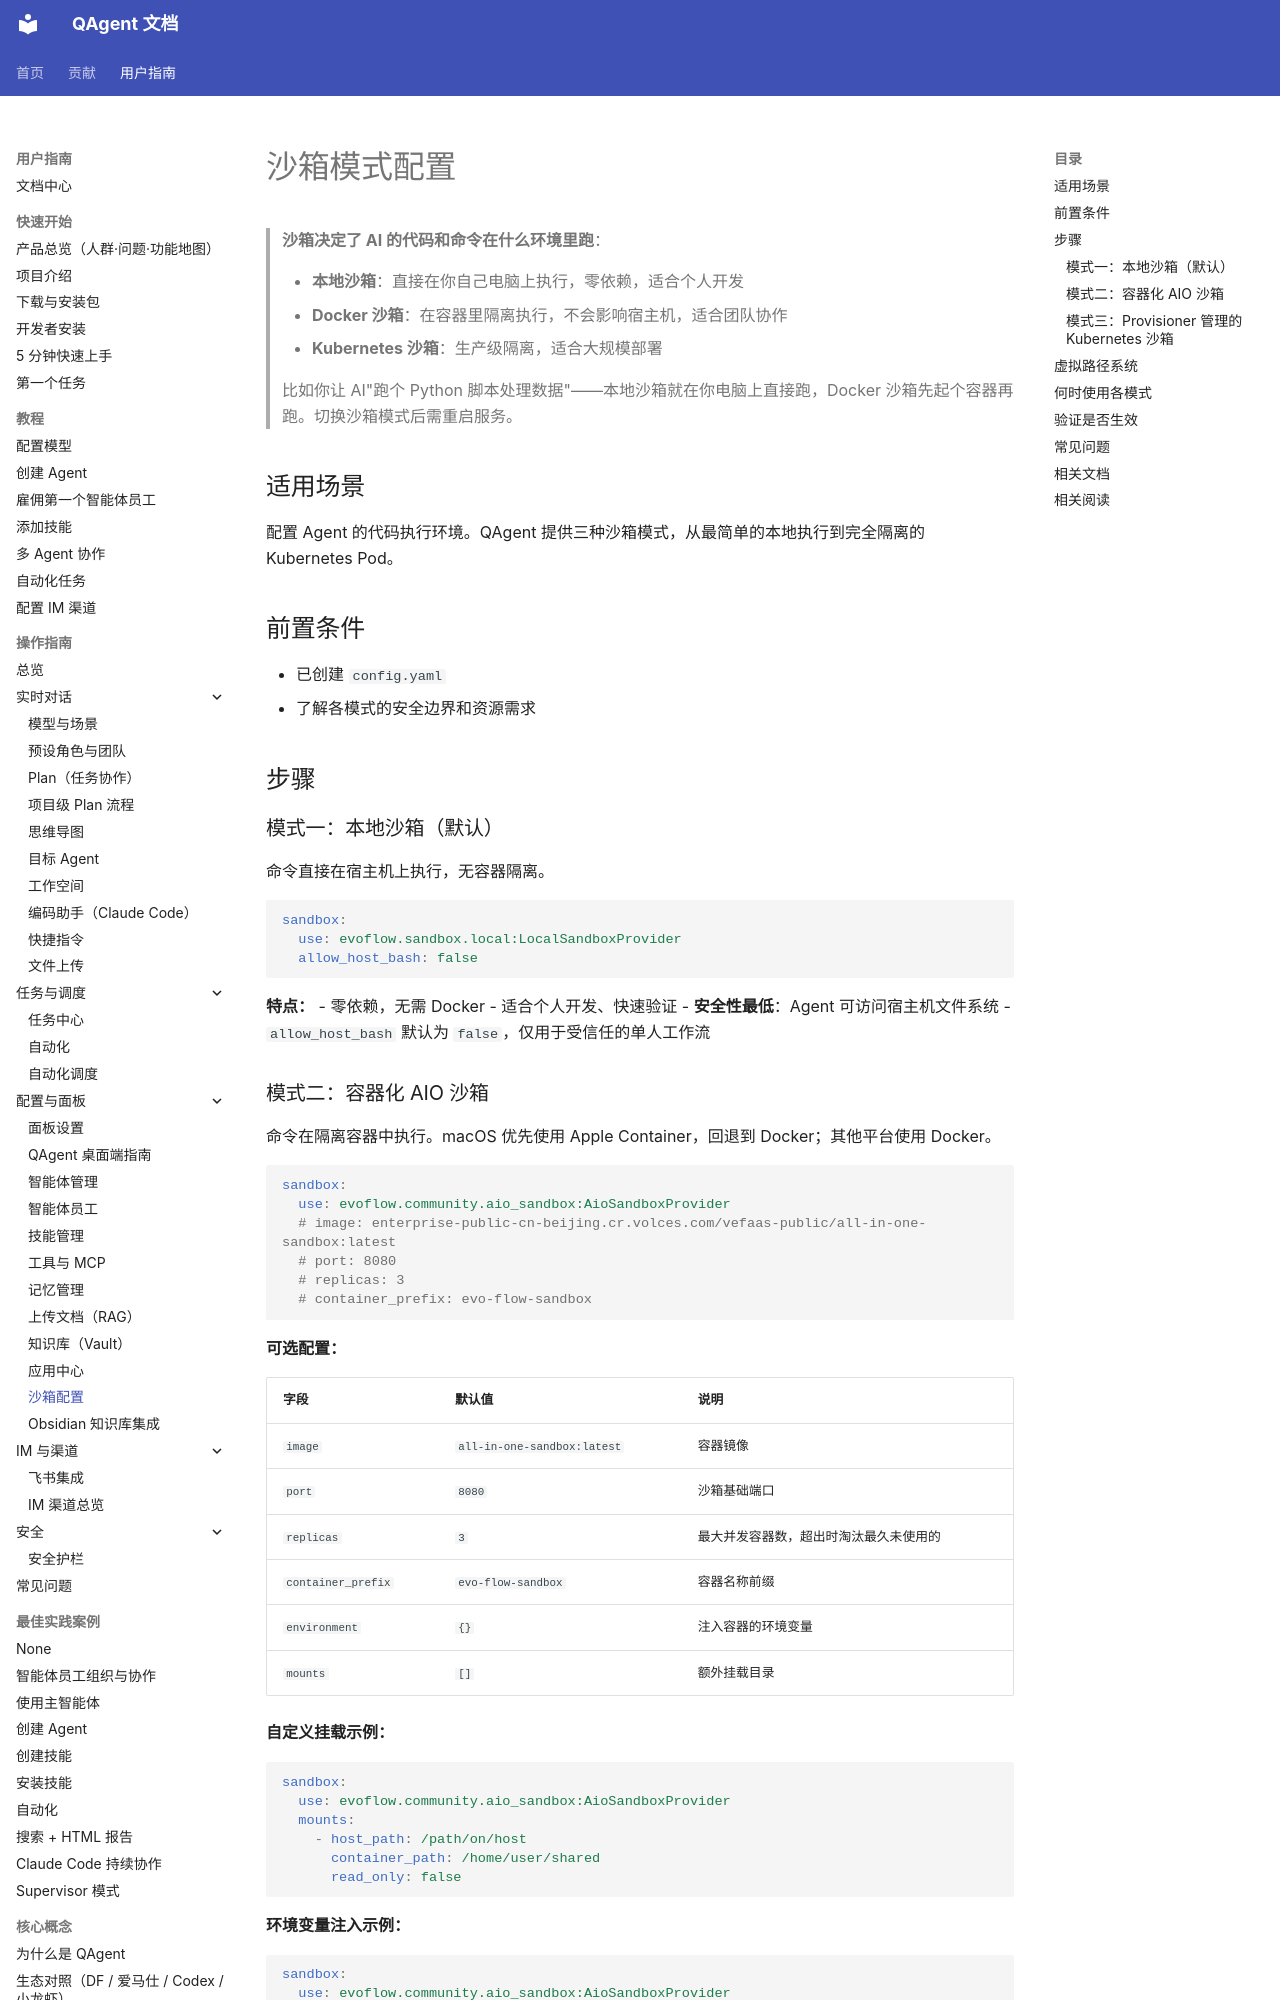

repository: wangjiaquangithub/QAgent · page: user/guides/configuration/sandbox-config/index.html · generator: mkdocs

# 沙箱模式配置

> **沙箱决定了 AI 的代码和命令在什么环境里跑**：
>
> - **本地沙箱**：直接在你自己电脑上执行，零依赖，适合个人开发
> - **Docker 沙箱**：在容器里隔离执行，不会影响宿主机，适合团队协作
> - **Kubernetes 沙箱**：生产级隔离，适合大规模部署
>
> 比如你让 AI"跑个 Python 脚本处理数据"——本地沙箱就在你电脑上直接跑，Docker 沙箱先起个容器再跑。切换沙箱模式后需重启服务。

## 适用场景
配置 Agent 的代码执行环境。QAgent 提供三种沙箱模式，从最简单的本地执行到完全隔离的 Kubernetes Pod。

## 前置条件
- 已创建 `config.yaml`
- 了解各模式的安全边界和资源需求

## 步骤

### 模式一：本地沙箱（默认）

命令直接在宿主机上执行，无容器隔离。

```yaml
sandbox:
  use: evoflow.sandbox.local:LocalSandboxProvider
  allow_host_bash: false
```

**特点：**
- 零依赖，无需 Docker
- 适合个人开发、快速验证
- **安全性最低**：Agent 可访问宿主机文件系统
- `allow_host_bash` 默认为 `false`，仅用于受信任的单人工作流

### 模式二：容器化 AIO 沙箱

命令在隔离容器中执行。macOS 优先使用 Apple Container，回退到 Docker；其他平台使用 Docker。

```yaml
sandbox:
  use: evoflow.community.aio_sandbox:AioSandboxProvider
  # image: enterprise-public-cn-beijing.cr.volces.com/vefaas-public/all-in-one-sandbox:latest
  # port: 8080
  # replicas: 3
  # container_prefix: evo-flow-sandbox
```

**可选配置：**

| 字段 | 默认值 | 说明 |
|------|--------|------|
| `image` | `all-in-one-sandbox:latest` | 容器镜像 |
| `port` | `8080` | 沙箱基础端口 |
| `replicas` | `3` | 最大并发容器数，超出时淘汰最久未使用的 |
| `container_prefix` | `evo-flow-sandbox` | 容器名称前缀 |
| `environment` | `{}` | 注入容器的环境变量 |
| `mounts` | `[]` | 额外挂载目录 |

**自定义挂载示例：**
```yaml
sandbox:
  use: evoflow.community.aio_sandbox:AioSandboxProvider
  mounts:
    - host_path: /path/on/host
      container_path: /home/user/shared
      read_only: false
```

**环境变量注入示例：**
```yaml
sandbox:
  use: evoflow.community.aio_sandbox:AioSandboxProvider
  environment:
    NODE_ENV: production
    API_KEY: $MY_API_KEY    # 从宿主机环境变量解析
```
